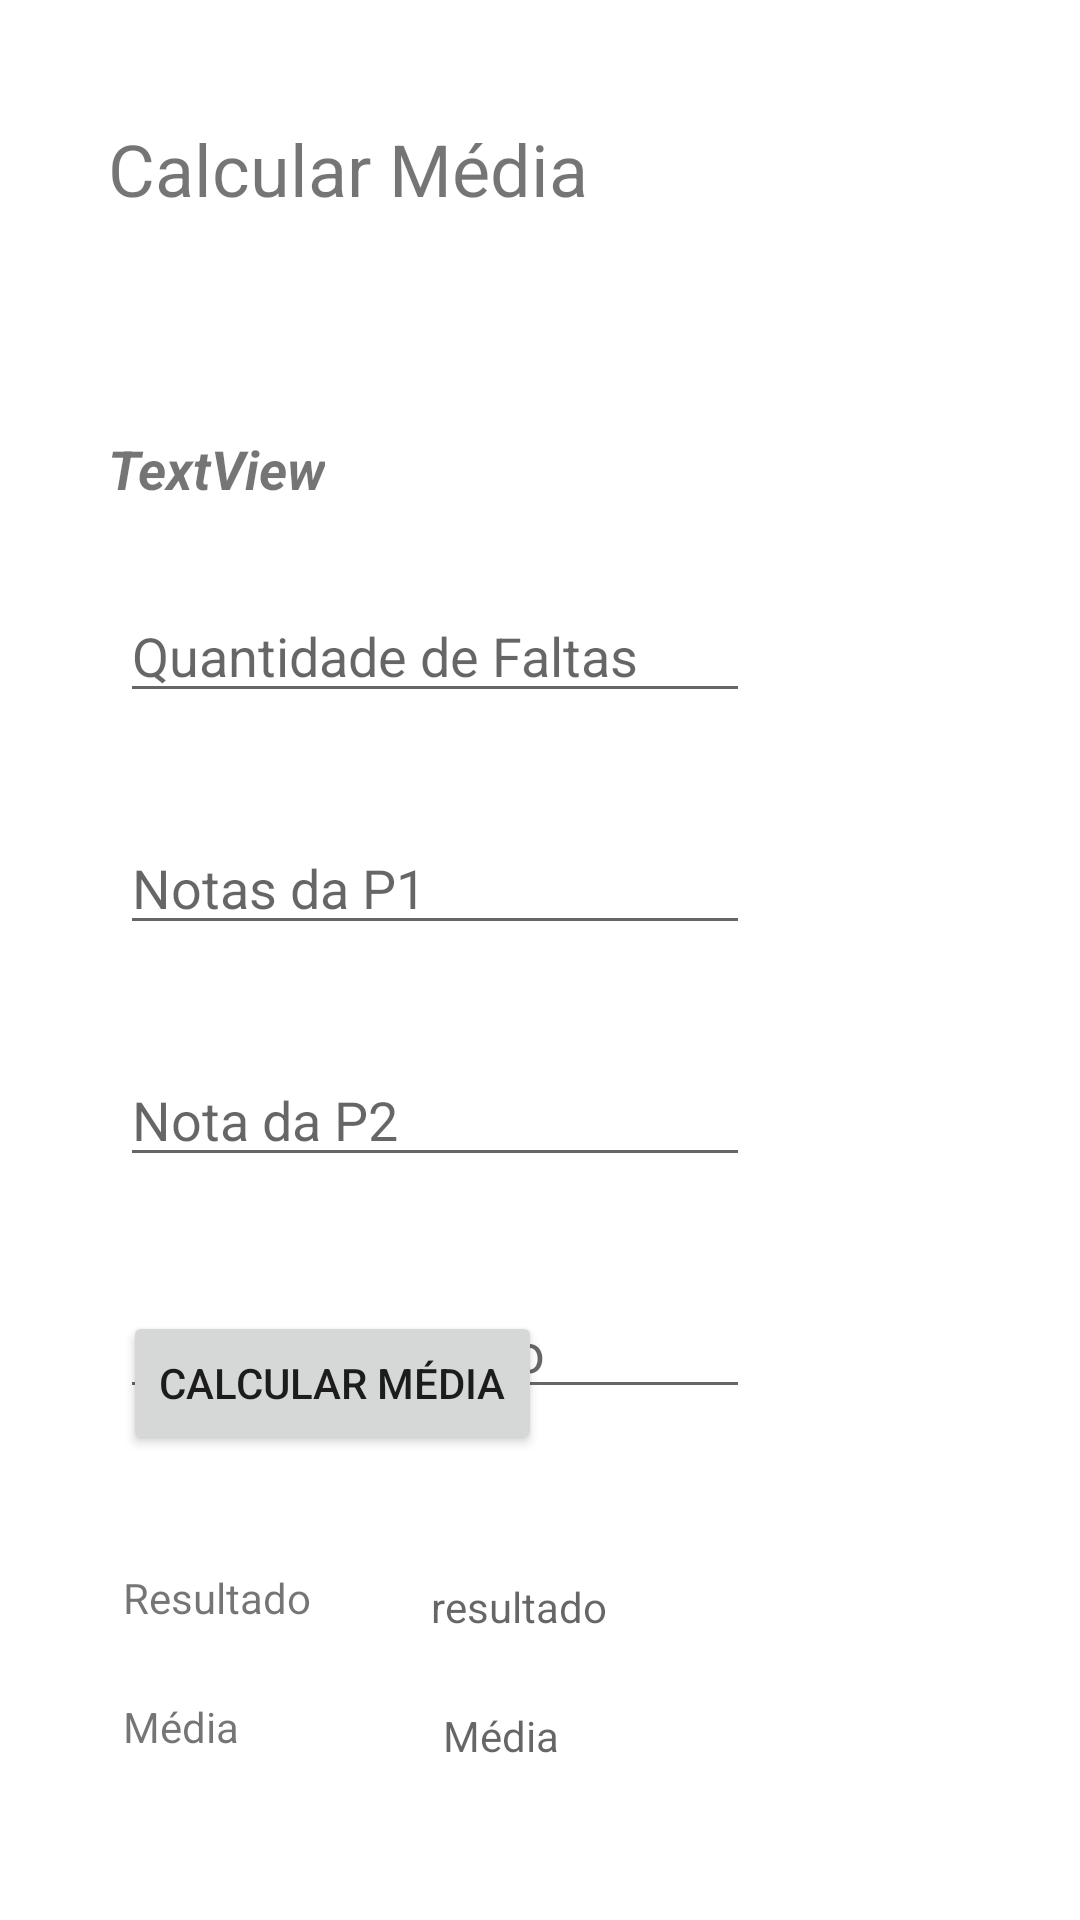

This screen was rendered from an Android layout file. Write that file and the resources it references.
<!-- AndroidManifest.xml: application theme Theme.CalcularMedia -->
<!-- res/layout/activity_2.xml -->
<?xml version="1.0" encoding="utf-8"?>
<androidx.constraintlayout.widget.ConstraintLayout xmlns:android="http://schemas.android.com/apk/res/android"
    xmlns:app="http://schemas.android.com/apk/res-auto"
    xmlns:tools="http://schemas.android.com/tools"
    android:layout_width="match_parent"
    android:layout_height="match_parent"
    tools:context=".Activity2">

    <TextView
        android:id="@+id/textView2"
        android:layout_width="wrap_content"
        android:layout_height="wrap_content"
        android:layout_marginStart="36dp"
        android:layout_marginLeft="36dp"
        android:layout_marginTop="40dp"
        android:text="Calcular Média"
        android:textSize="24sp"
        app:layout_constraintStart_toStartOf="parent"
        app:layout_constraintTop_toTopOf="parent" />

    <TextView
        android:id="@+id/txtnome2"
        android:layout_width="wrap_content"
        android:layout_height="wrap_content"
        android:layout_marginStart="36dp"
        android:layout_marginLeft="36dp"
        android:layout_marginTop="144dp"
        android:text="TextView"
        android:textSize="18sp"
        android:textStyle="bold|italic"
        app:layout_constraintStart_toStartOf="parent"
        app:layout_constraintTop_toTopOf="parent" />

    <EditText
        android:id="@+id/edtQtdFaltas"
        android:layout_width="wrap_content"
        android:layout_height="wrap_content"
        android:layout_marginStart="40dp"
        android:layout_marginLeft="40dp"
        android:layout_marginTop="28dp"
        android:ems="10"
        android:hint="Quantidade de Faltas"
        android:inputType="numberSigned"
        app:layout_constraintStart_toStartOf="parent"
        app:layout_constraintTop_toBottomOf="@+id/txtnome2" />

    <EditText
        android:id="@+id/edtP1"
        android:layout_width="wrap_content"
        android:layout_height="wrap_content"
        android:layout_marginStart="40dp"
        android:layout_marginLeft="40dp"
        android:layout_marginTop="36dp"
        android:ems="10"
        android:hint="Notas da P1"
        android:inputType="numberDecimal"
        app:layout_constraintStart_toStartOf="parent"
        app:layout_constraintTop_toBottomOf="@+id/edtQtdFaltas" />

    <EditText
        android:id="@+id/edtP2"
        android:layout_width="wrap_content"
        android:layout_height="wrap_content"
        android:layout_marginStart="40dp"
        android:layout_marginLeft="40dp"
        android:layout_marginTop="36dp"
        android:ems="10"
        android:hint="Nota da P2"
        android:inputType="numberDecimal"
        app:layout_constraintStart_toStartOf="parent"
        app:layout_constraintTop_toBottomOf="@+id/edtP1" />

    <EditText
        android:id="@+id/edtTrabalho"
        android:layout_width="wrap_content"
        android:layout_height="wrap_content"
        android:layout_marginStart="40dp"
        android:layout_marginLeft="40dp"
        android:layout_marginTop="36dp"
        android:ems="10"
        android:hint="Nota do Trabalho"
        android:inputType="numberDecimal"
        app:layout_constraintStart_toStartOf="parent"
        app:layout_constraintTop_toBottomOf="@+id/edtP2" />

    <Button
        android:id="@+id/btnCalcular"
        android:layout_width="wrap_content"
        android:layout_height="wrap_content"
        android:layout_marginStart="41dp"
        android:layout_marginLeft="41dp"
        android:layout_marginBottom="38dp"
        android:text="Calcular Média"
        app:layout_constraintBottom_toTopOf="@+id/textView3"
        app:layout_constraintStart_toStartOf="parent" />

    <TextView
        android:id="@+id/textView3"
        android:layout_width="wrap_content"
        android:layout_height="wrap_content"
        android:layout_marginStart="41dp"
        android:layout_marginLeft="41dp"
        android:layout_marginBottom="98dp"
        android:text="Resultado"
        app:layout_constraintBottom_toBottomOf="parent"
        app:layout_constraintStart_toStartOf="parent" />

    <TextView
        android:id="@+id/textView4"
        android:layout_width="wrap_content"
        android:layout_height="wrap_content"
        android:layout_marginTop="24dp"
        android:text="Média"
        app:layout_constraintStart_toStartOf="@+id/textView3"
        app:layout_constraintTop_toBottomOf="@+id/textView3" />

    <TextView
        android:id="@+id/txtResultado"
        android:layout_width="wrap_content"
        android:layout_height="wrap_content"
        android:layout_marginStart="40dp"
        android:layout_marginLeft="40dp"
        android:layout_marginBottom="24dp"
        android:hint="resultado"
        app:layout_constraintBottom_toTopOf="@+id/txtMedia"
        app:layout_constraintStart_toEndOf="@+id/textView3" />

    <TextView
        android:id="@+id/txtMedia"
        android:layout_width="wrap_content"
        android:layout_height="wrap_content"
        android:layout_marginStart="4dp"
        android:layout_marginLeft="4dp"
        android:layout_marginBottom="52dp"
        android:hint="Média"
        app:layout_constraintBottom_toBottomOf="parent"
        app:layout_constraintStart_toStartOf="@+id/txtResultado" />
</androidx.constraintlayout.widget.ConstraintLayout>
<!-- resources referenced by this layout -->
<resources>
  <style name="Theme.CalcularMedia" parent="Theme.MaterialComponents.DayNight.DarkActionBar">
          
          <item name="colorPrimary">@color/purple_500</item>
          <item name="colorPrimaryVariant">@color/purple_700</item>
          <item name="colorOnPrimary">@color/white</item>
          
          <item name="colorSecondary">@color/teal_200</item>
          <item name="colorSecondaryVariant">@color/teal_700</item>
          <item name="colorOnSecondary">@color/black</item>
          
          <item name="android:statusBarColor" tools:targetApi="l">?attr/colorPrimaryVariant</item>
          
      </style>
  <!-- not gathered from this repository: default colours our renderer supplied (Android Studio template values) -->
  <color name="purple_500">#FF6200EE</color>
  <color name="purple_700">#FF3700B3</color>
  <color name="teal_200">#FF03DAC5</color>
  <color name="teal_700">#FF018786</color>
  <color name="black">#FF000000</color>
  <color name="white">#FFFFFFFF</color>
</resources>
